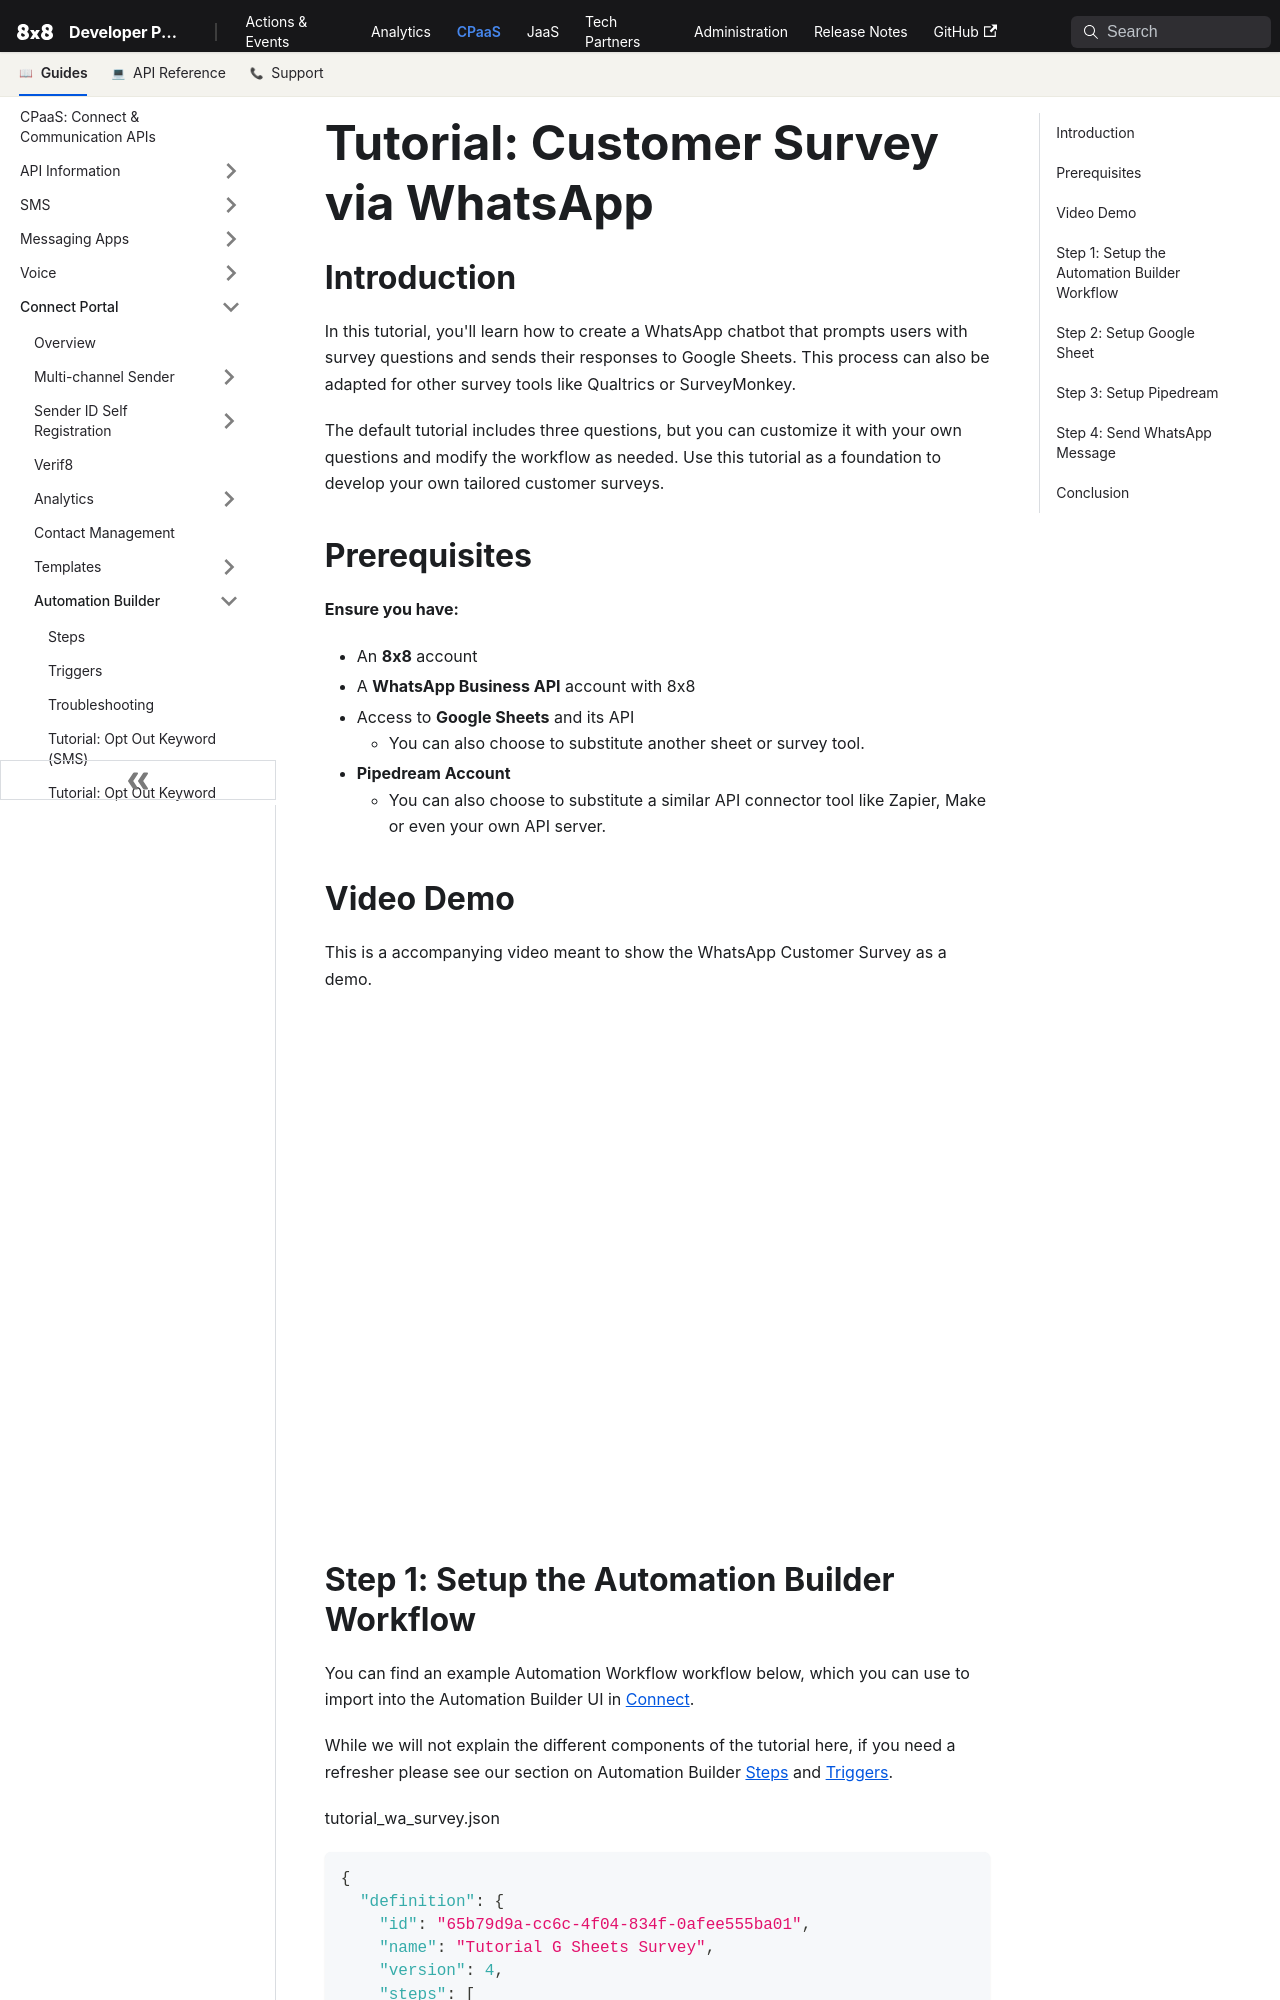

repository: 8x8Cloud/public-developer-docs · page: connect/docs/tutorial-whatsapp-survey/index.html · generator: docusaurus

# Tutorial: Customer Survey via WhatsApp

## Introduction

In this tutorial, you'll learn how to create a WhatsApp chatbot that prompts users with survey questions and sends their responses to Google Sheets. This process can also be adapted for other survey tools like Qualtrics or SurveyMonkey.

The default tutorial includes three questions, but you can customize it with your own questions and modify the workflow as needed. Use this tutorial as a foundation to develop your own tailored customer surveys.

## Prerequisites

**Ensure you have:**

* An **8x8** account
* A **WhatsApp Business API** account with 8x8
* Access to **Google Sheets** and its API
  * You can also choose to substitute another sheet or survey tool.
* **Pipedream Account**
  * You can also choose to substitute a similar API connector tool like Zapier, Make or even your own API server.

## Video Demo

This is a accompanying video meant to show the WhatsApp Customer Survey as a demo.

<iframe
  src="https://www.youtube.com/embed/2MuSX20i9EA?si=UE8cEQhaz37wLt0a"
  height="500px"
  width="100%"
  allow="picture-in-picture; web-share"
  allowFullScreen>
</iframe>
